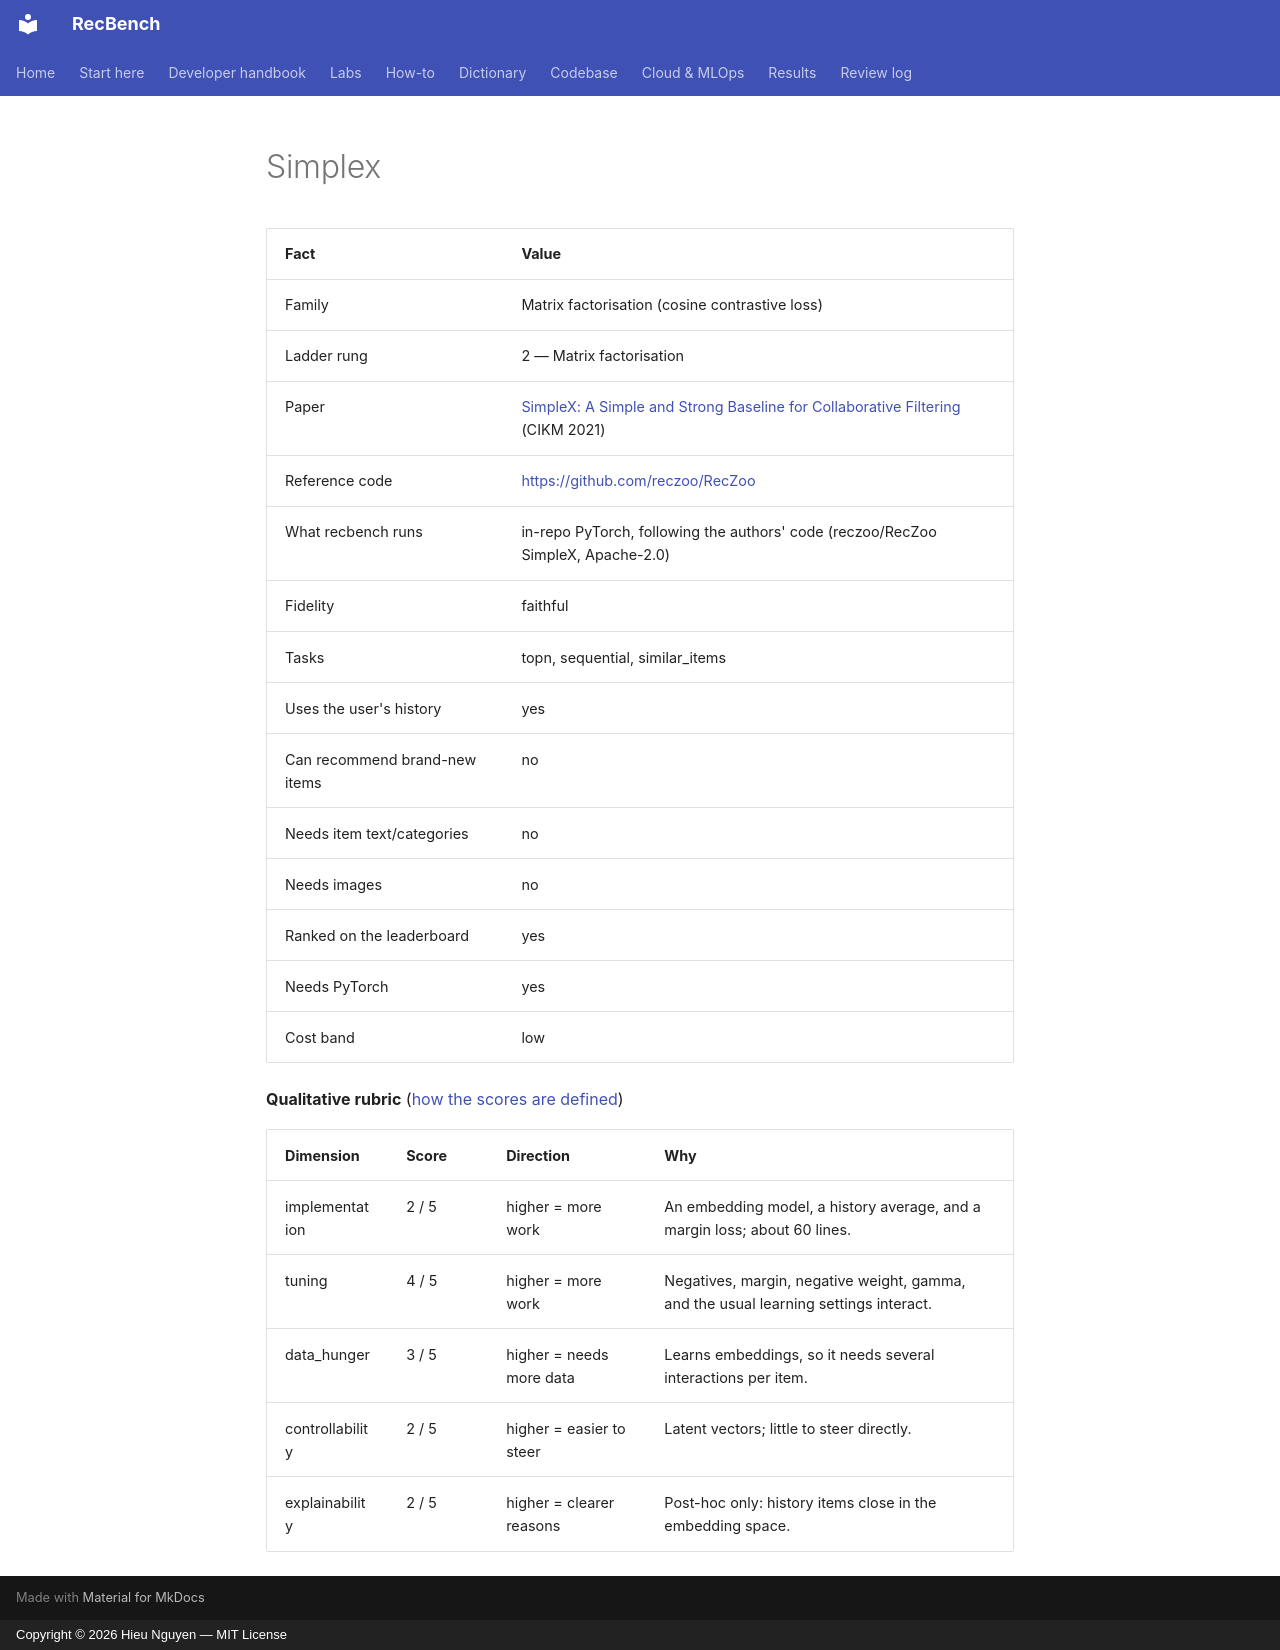

repository: trunghieu11/recbench · page: generated/methods/simplex/index.html · generator: mkdocs · copyright: Copyright © 2026 Hieu Nguyen — MIT License

<!-- generated by recbench.dictionary.build from dictionary/catalog.yaml; do not edit -->

| Fact | Value |
|---|---|
| Family | Matrix factorisation (cosine contrastive loss) |
| Ladder rung | 2 — Matrix factorisation |
| Paper | [SimpleX: A Simple and Strong Baseline for Collaborative Filtering](https://arxiv.org/abs/2109.12613) (CIKM 2021) |
| Reference code | [https://github.com/reczoo/RecZoo](https://github.com/reczoo/RecZoo) |
| What recbench runs | in-repo PyTorch, following the authors' code (reczoo/RecZoo SimpleX, Apache-2.0) |
| Fidelity | faithful |
| Tasks | topn, sequential, similar_items |
| Uses the user's history | yes |
| Can recommend brand-new items | no |
| Needs item text/categories | no |
| Needs images | no |
| Ranked on the leaderboard | yes |
| Needs PyTorch | yes |
| Cost band | low |

**Qualitative rubric** ([how the scores are defined](../metrics/qualitative-rubric.md))

| Dimension | Score | Direction | Why |
|---|---|---|---|
| implementation | 2 / 5 | higher = more work | An embedding model, a history average, and a margin loss; about 60 lines. |
| tuning | 4 / 5 | higher = more work | Negatives, margin, negative weight, gamma, and the usual learning settings interact. |
| data_hunger | 3 / 5 | higher = needs more data | Learns embeddings, so it needs several interactions per item. |
| controllability | 2 / 5 | higher = easier to steer | Latent vectors; little to steer directly. |
| explainability | 2 / 5 | higher = clearer reasons | Post-hoc only: history items close in the embedding space. |
